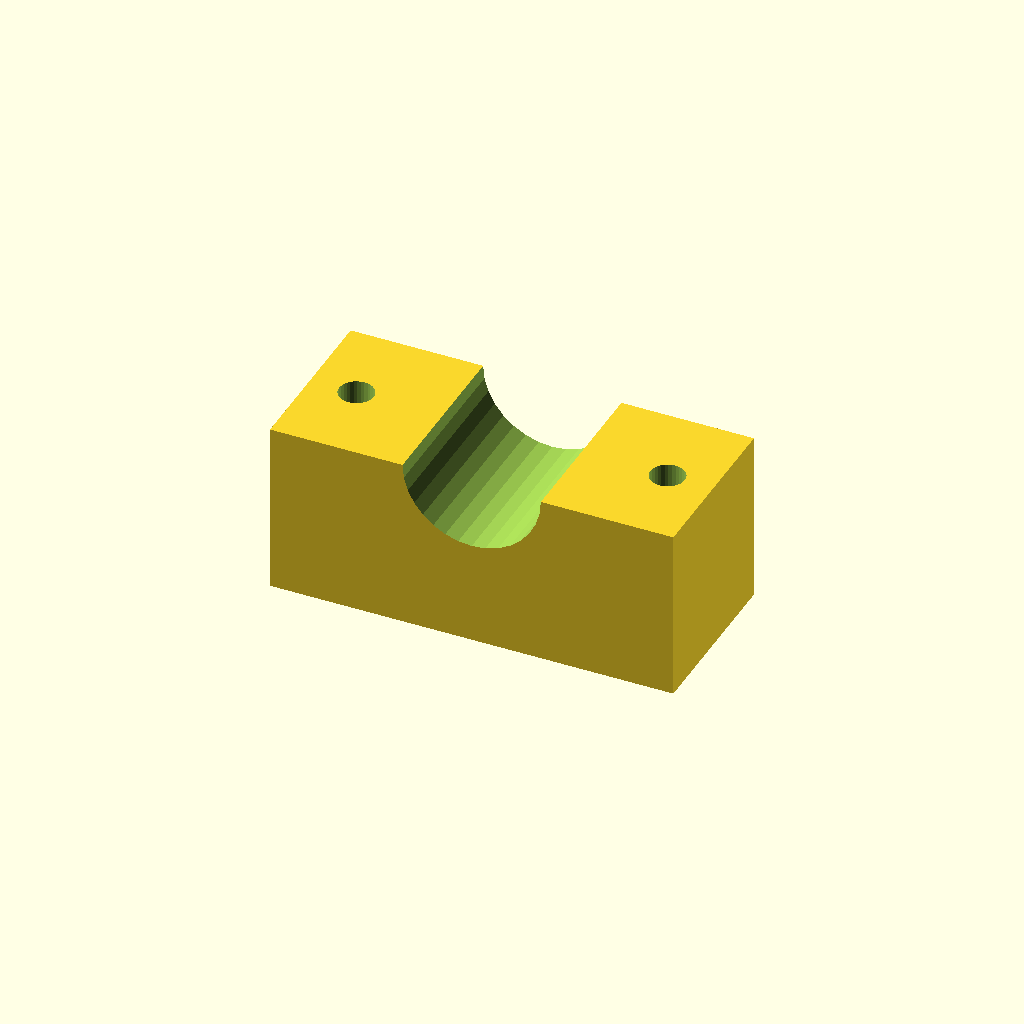
Cell 1: rendered with the file's own defaults.
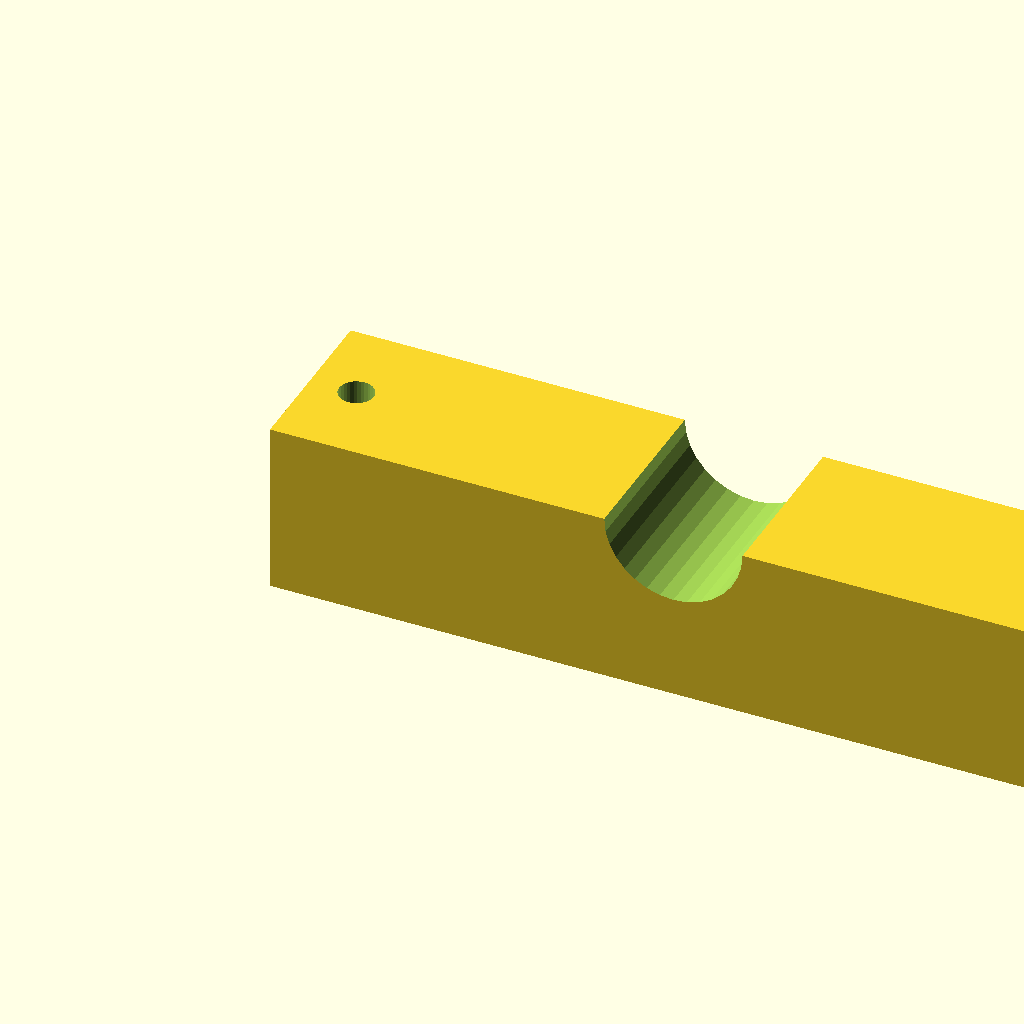
Cell 2: the same model with blk_l = 140.
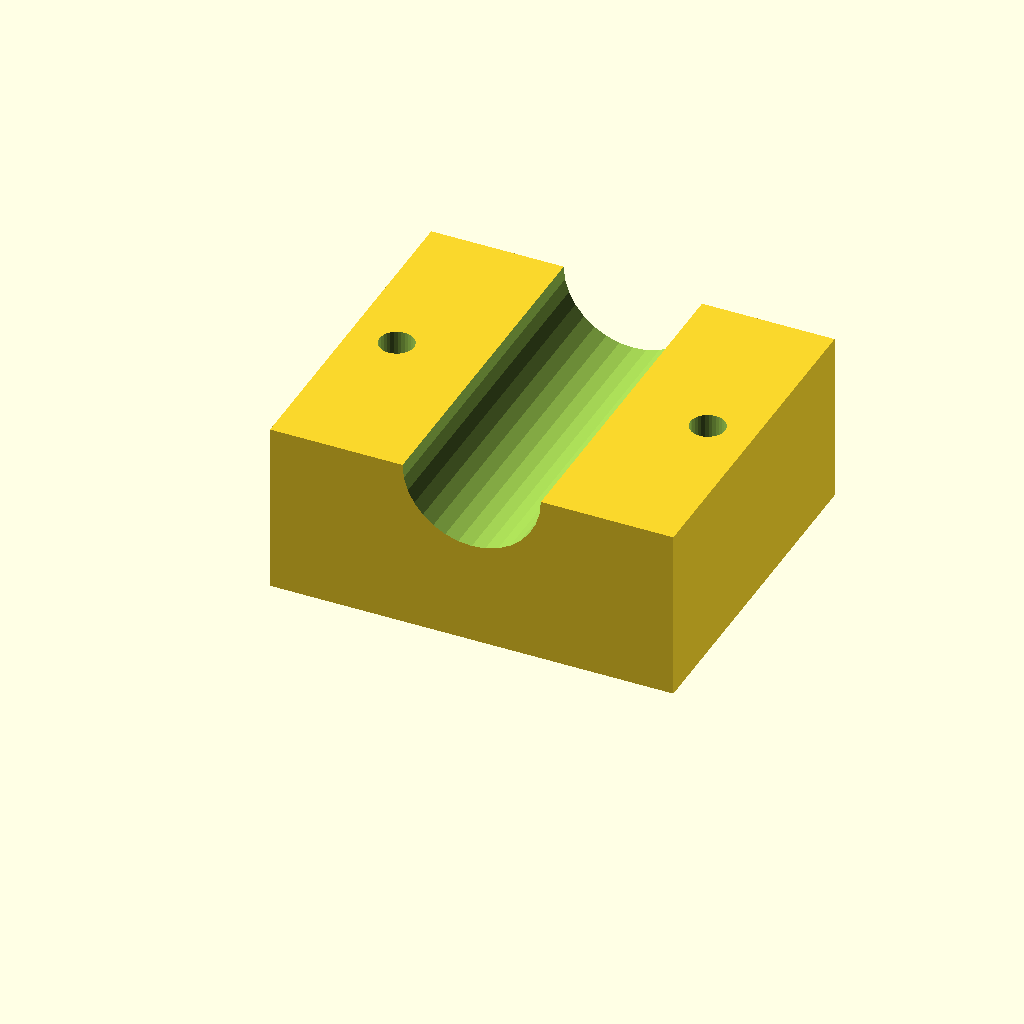
Cell 3: the same model with blk_w = 60.
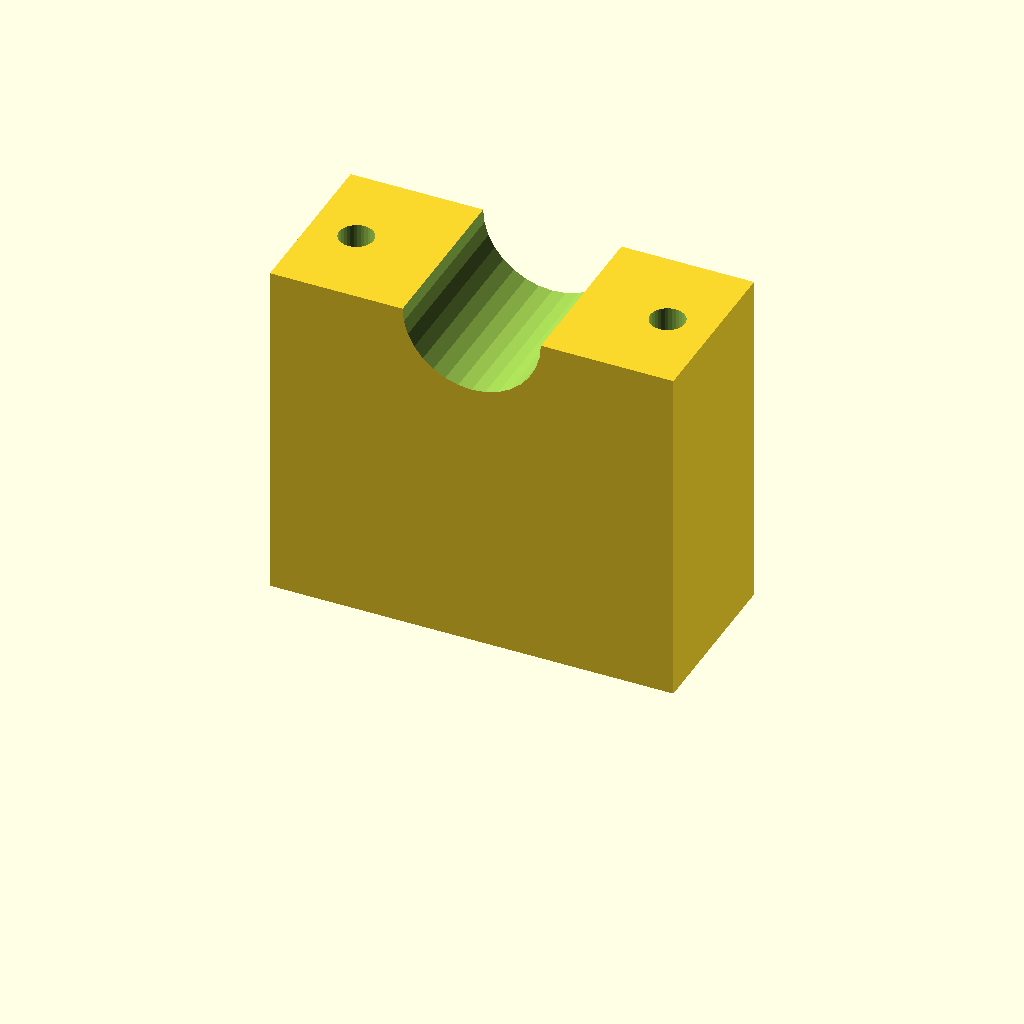
Cell 4 — blk_h set to 60, the other parameters unchanged.
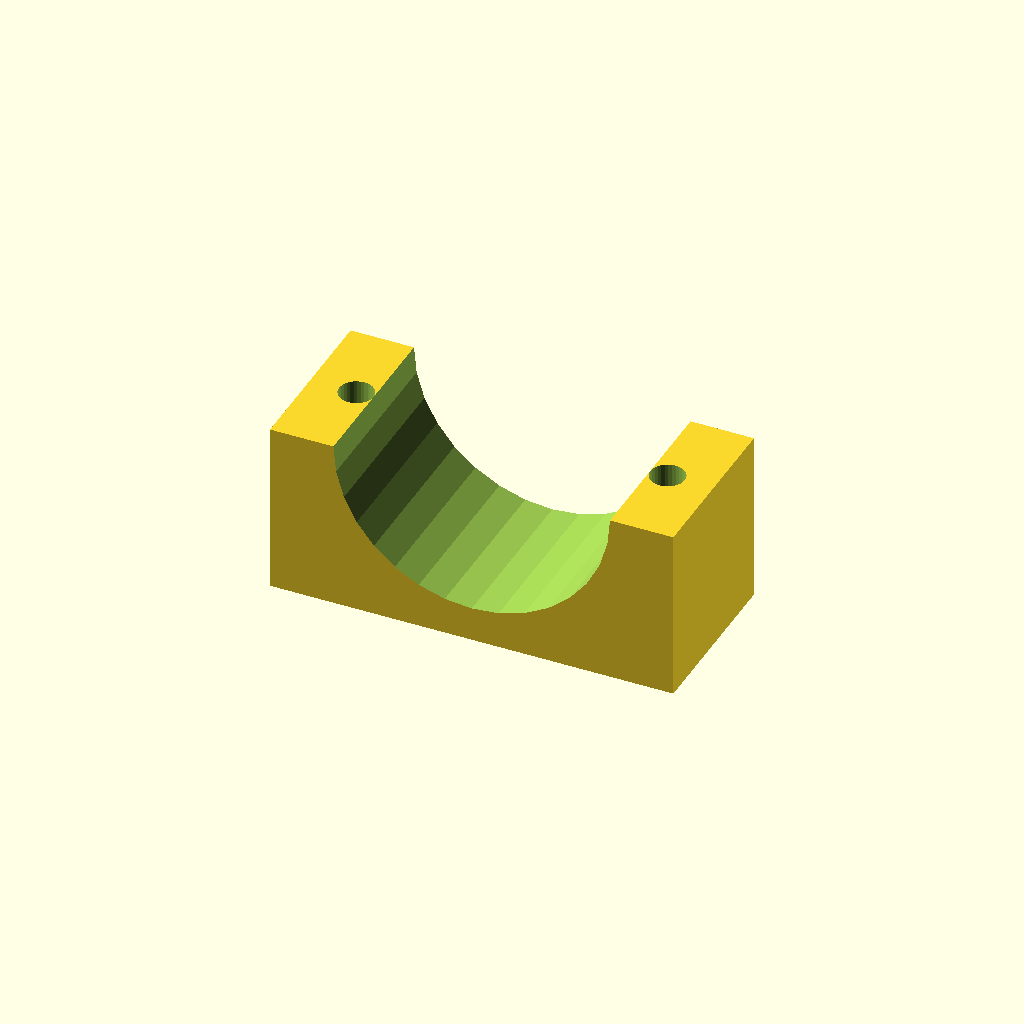
Cell 5: clamp_r = 24 (everything else at default).
One fixed orthographic camera (rotation 55°, 0°, 25°; colour scheme Cornfield) for every cell.
Source of the model, optional_data/data/solid3/saddleclamp/part_0185.scad:
$fn = 32;

// ----------------------------------------------------------------------
// Saddle clamp: plain shaft clamp
// ----------------------------------------------------------------------

// --- parameters (mm) ---
blk_l = 70;               // block length, X
blk_w = 30;               // block width, Y
blk_h = 30;               // block height
clamp_r = 12;             // shaft groove radius
hole_r = 3;               // bolt hole radius
hole_m = 8;               // bolt hole margin from the ends

saw_depth = clamp_r + 3;  // saw kerf depth

difference() {
  cube([blk_l, blk_w, blk_h]);
  translate([blk_l / 2, -1, blk_h])
    rotate([-90, 0, 0])
      cylinder(h = blk_w + 2, r = clamp_r);
  for (sx = [0, 1])
    translate([sx ? blk_l - hole_m : hole_m, blk_w / 2, -1])
      cylinder(r = hole_r, h = blk_h + 2);
}
Customizer parameters (derived from the source; name, type, default, range or options):
blk_l: number, default 70
blk_w: number, default 30
blk_h: number, default 30
clamp_r: number, default 12
hole_r: number, default 3
hole_m: number, default 8
